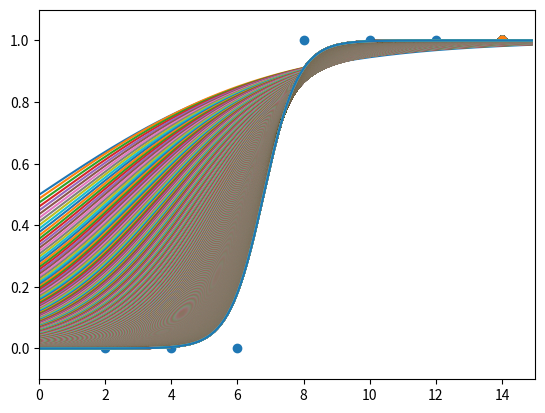

Write the Python code that produced this figure.
import numpy as np
import pandas as pd
import matplotlib.pyplot as plt

data = [
    [2, 0], [4, 0], [6, 0], [8, 1], [10, 1], [12, 1], [14, 1]
]
x_data = [i[0] for i in data]
y_data = [i[1] for i in data]

plt.scatter(x_data, y_data)
plt.xlim(0, 15)
plt.ylim(-.1, 1.1)

a = b = 0

lr = 0.05


def sigmoid(x):
    return 1 / (1 + np.e ** (-x))

for i in range(2001):
    for x_data, y_data in data:
        a_diff = x_data * (sigmoid(a * x_data + b) - y_data)
        b_diff = sigmoid(a * x_data + b) - y_data
        a = a - lr * a_diff
        b = b - lr * b_diff

        if i % 1000 == 0:
            print("Epoch = %.f, Gradient = %.04f, Intercept = %.04f" % (i, a, b))
    
    plt.scatter(x_data, y_data)
    plt.xlim(0, 15)
    plt.ylim(-.1, 1.1)
    
    x_range = (np.arange(0, 15, 0.1))
    plt.plot(np.arange(0, 15, 0.1), np.array([sigmoid(a * x + b)
for x in x_range]))
plt.show()
